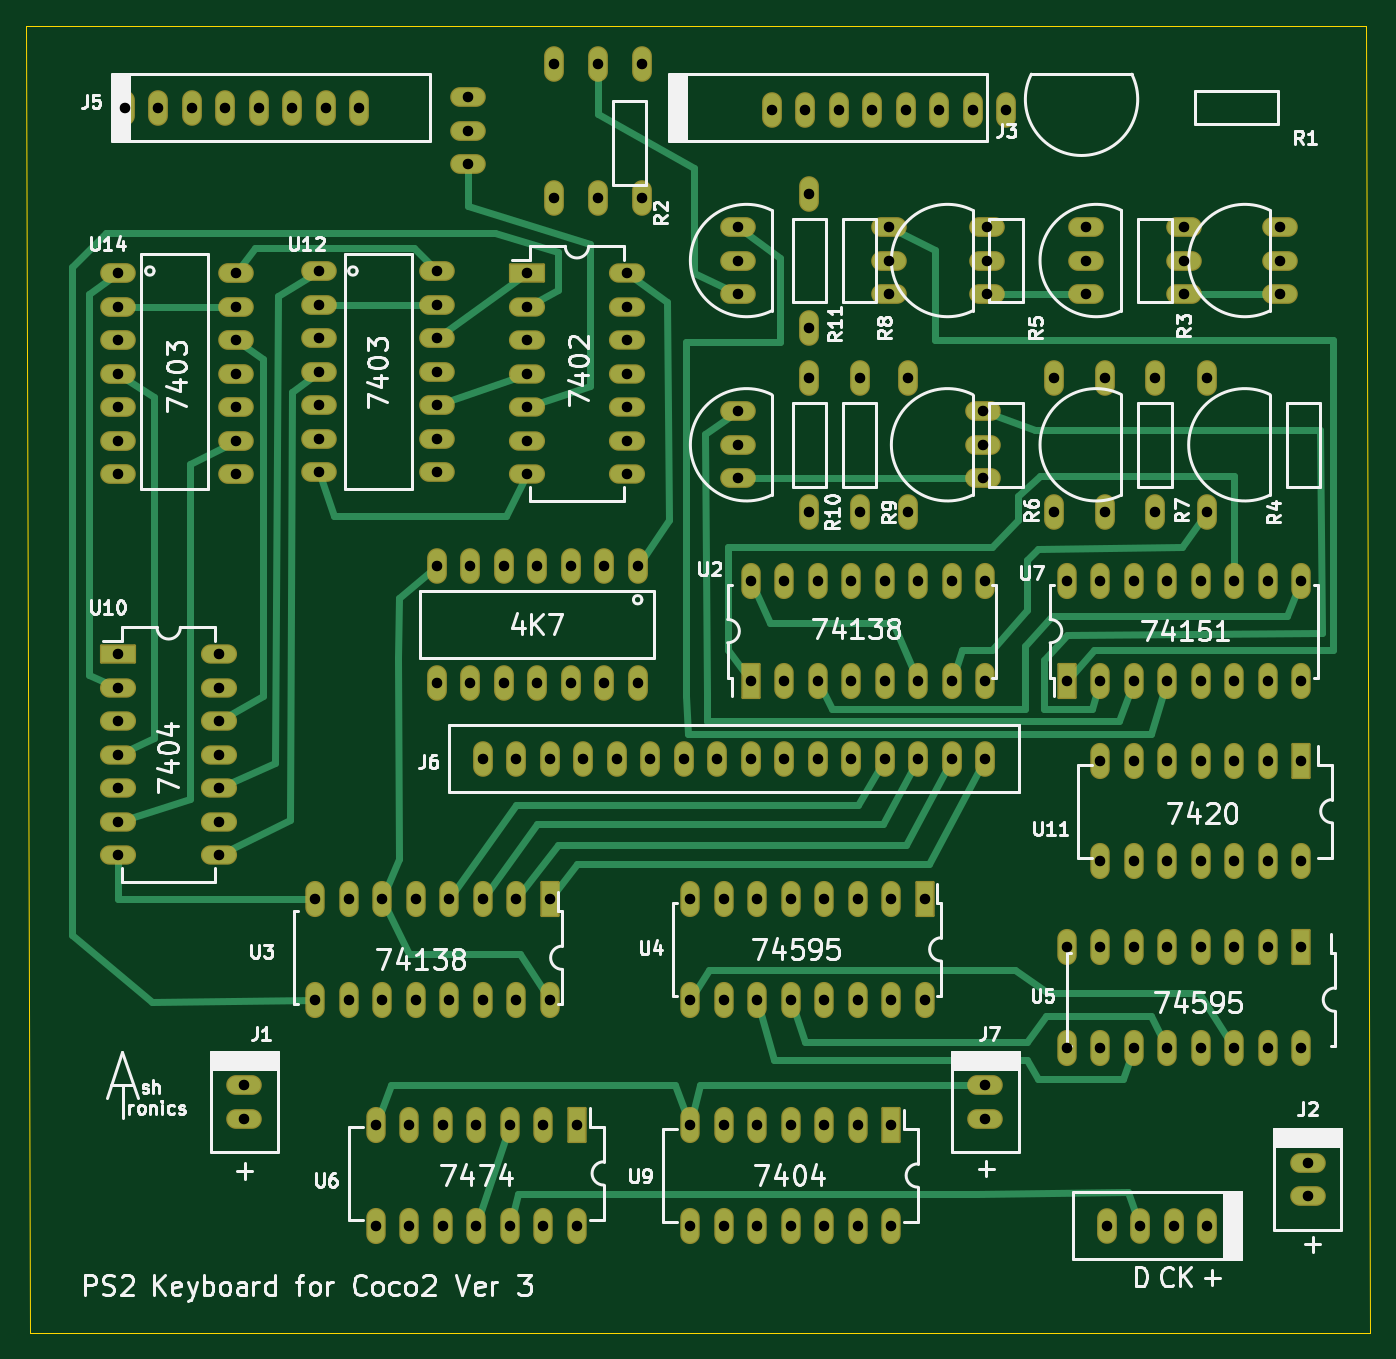
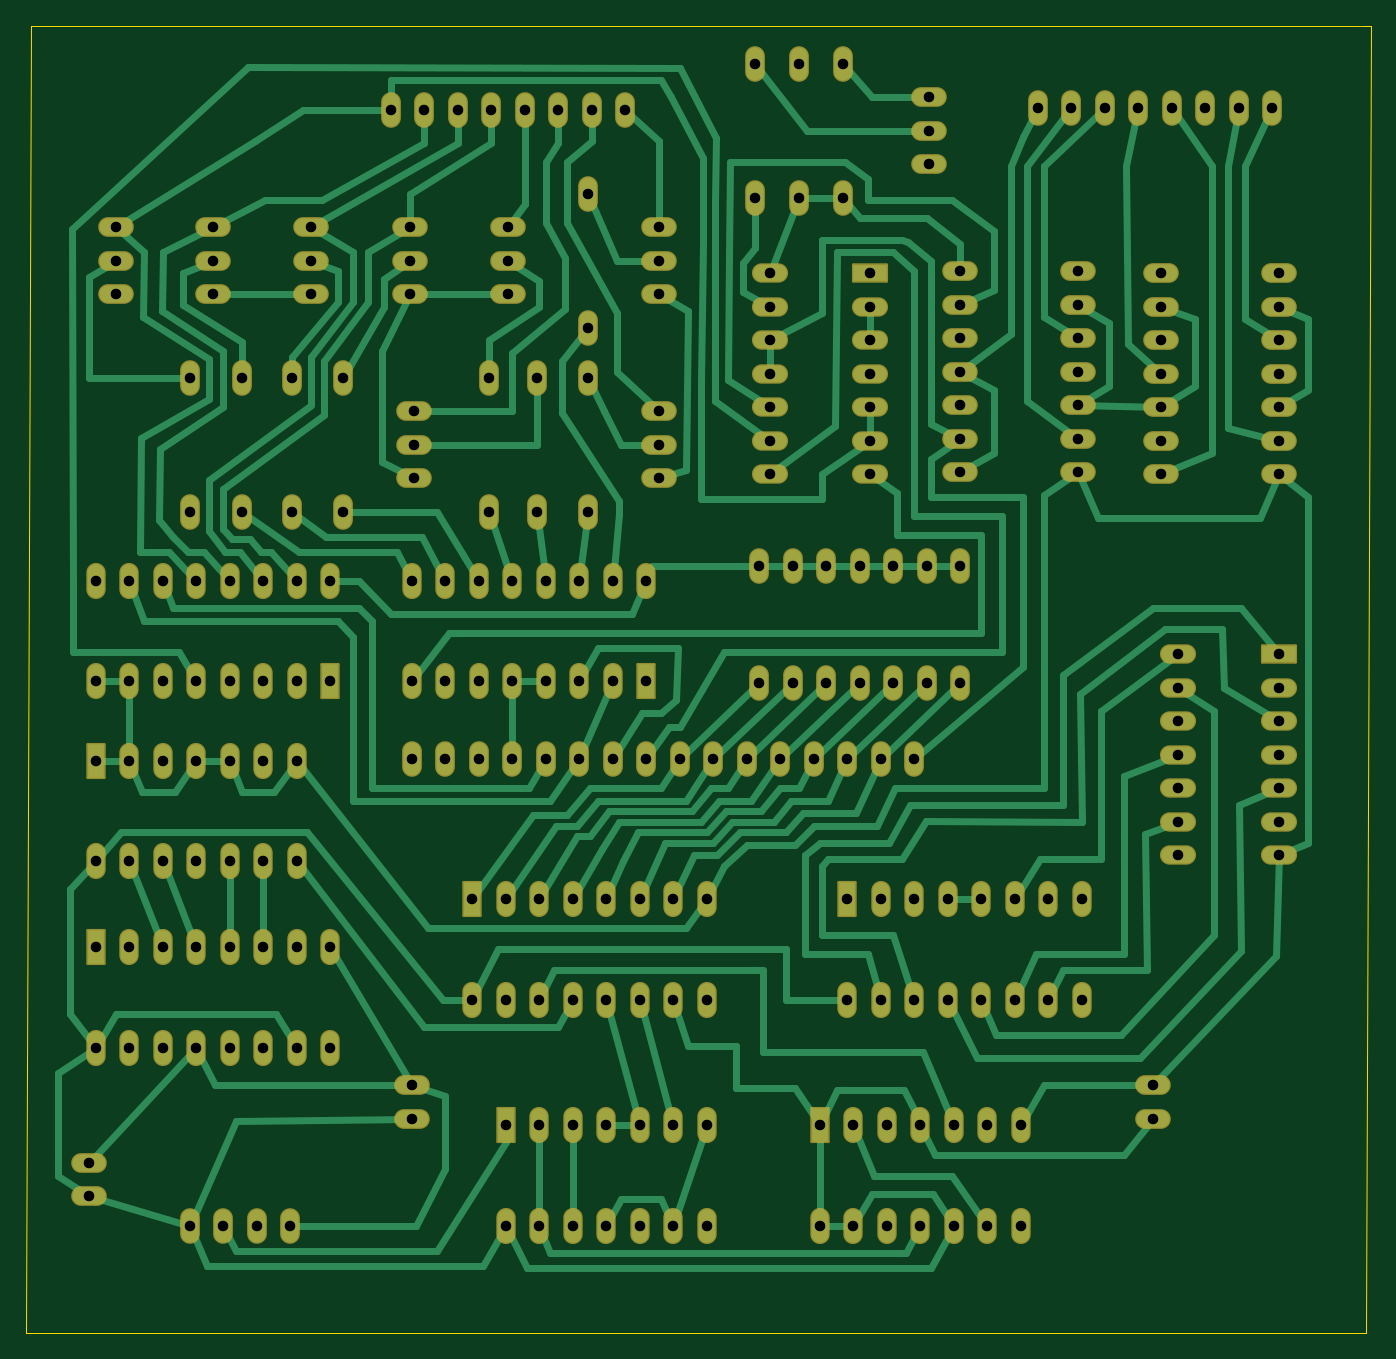
Circuit board: 8 layer files. Board 101.9 x 99.1 mm.
- bottom_copper: gerber v4_COPPER-BOTTOM.gbr (42999 bytes)
- top_copper: gerber v4_COPPER-TOP.gbr (27479 bytes)
- drill: gerber v4_DRILLS-NPTH.drl (301 bytes)
- drill: gerber v4_DRILLS-PTH.drl (5112 bytes)
- outline: gerber v4_OUTLINES.gbr (691 bytes)
- bottom_mask: gerber v4_SOLDERMASK-BOTTOM.gbr (8388 bytes)
- top_mask: gerber v4_SOLDERMASK-TOP.gbr (8388 bytes)
- top_silk: gerber_v4_SILKSCREEN-TOP.gbr (55946 bytes)

=== bottom_copper: gerber v4_COPPER-BOTTOM.gbr (42999 bytes, source omitted) ===
=== top_copper: gerber v4_COPPER-TOP.gbr (27479 bytes, source omitted) ===
=== drill: gerber v4_DRILLS-NPTH.drl ===
M48
; #@! TF.GenerationSoftware,LibrePCB,LibrePCB,1.0.0
; #@! TF.CreationDate,2024-03-25T10:59:42
; #@! TF.ProjectId,coco2 ps2 marriage,d66203e6-877b-4e41-8959-41fb69d6a211,v1
; #@! TF.Part,Single
; #@! TF.SameCoordinates
; #@! TF.FileFunction,NonPlated,1,2,NPTH
FMAT,2
METRIC,TZ
%
G90
G05
M71
T0
M30

=== drill: gerber v4_DRILLS-PTH.drl ===
M48
; #@! TF.GenerationSoftware,LibrePCB,LibrePCB,1.0.0
; #@! TF.CreationDate,2024-03-25T10:59:42
; #@! TF.ProjectId,coco2 ps2 marriage,d66203e6-877b-4e41-8959-41fb69d6a211,v1
; #@! TF.Part,Single
; #@! TF.SameCoordinates
; #@! TF.FileFunction,Plated,1,2,PTH
FMAT,2
METRIC,TZ
; #@! TA.AperFunction,ComponentDrill
T1C0.8
%
G90
G05
M71
T1
X72.39Y49.37125
X67.31Y49.37125
X62.23Y41.75125
X64.77Y49.37125
X64.77Y41.75125
X57.15Y49.37125
X62.23Y49.37125
X72.39Y41.75125
X59.69Y49.37125
X57.15Y41.75125
X59.69Y41.75125
X69.85Y41.75125
X54.61Y41.75125
X69.85Y49.37125
X54.61Y49.37125
X67.31Y41.75125
X81.12125Y28.09875
X88.74125Y35.71875
X91.28125Y35.71875
X86.20125Y35.71875
X96.36125Y35.71875
X96.36125Y28.09875
X83.66125Y28.09875
X81.12125Y35.71875
X91.28125Y28.09875
X83.66125Y35.71875
X93.82125Y28.09875
X88.74125Y28.09875
X93.82125Y35.71875
X86.20125Y28.09875
X72.39Y11.1125
X72.39Y8.5725
X72.23125Y59.69
X72.23125Y62.23
X72.23125Y57.15
X21.59Y17.62125
X26.67Y17.62125
X31.75Y25.24125
X29.21Y17.62125
X29.21Y25.24125
X36.83Y17.62125
X31.75Y17.62125
X21.59Y25.24125
X34.29Y17.62125
X36.83Y25.24125
X34.29Y25.24125
X24.13Y25.24125
X39.37Y25.24125
X24.13Y17.62125
X39.37Y17.62125
X26.67Y25.24125
X43.02125Y88.5825
X43.02125Y78.4225
X59.055Y64.77
X59.055Y54.61
X50.00625Y0.47625
X57.62625Y8.09625
X60.16625Y8.09625
X55.08625Y8.09625
X65.24625Y8.09625
X65.24625Y0.47625
X52.54625Y0.47625
X50.00625Y8.09625
X60.16625Y0.47625
X52.54625Y8.09625
X62.70625Y0.47625
X57.62625Y0.47625
X62.70625Y8.09625
X55.08625Y0.47625
X66.51625Y64.77
X66.51625Y54.61
X85.24875Y64.77
X85.24875Y54.61
X96.8375Y5.23875
X96.8375Y2.69875
X53.6575Y59.69
X53.6575Y62.23
X53.6575Y57.15
X14.2875Y28.575
X6.6675Y36.195
X6.6675Y38.735
X6.6675Y33.655
X6.6675Y43.815
X14.2875Y43.815
X14.2875Y31.115
X6.6675Y28.575
X14.2875Y38.735
X6.6675Y31.115
X14.2875Y41.275
X14.2875Y36.195
X6.6675Y41.275
X14.2875Y33.655
X62.865Y64.77
X62.865Y54.61
X39.6875Y88.5825
X39.6875Y78.4225
X81.43875Y64.77
X81.43875Y54.61
X72.54875Y73.66
X72.54875Y76.2
X72.54875Y71.12
X14.76375Y85.24875
X9.68375Y85.24875
X7.14375Y85.24875
X17.30375Y85.24875
X24.92375Y85.24875
X12.22375Y85.24875
X22.38375Y85.24875
X19.84375Y85.24875
X94.77375Y73.66
X94.77375Y76.2
X94.77375Y71.12
X38.4175Y50.4825
X35.8775Y50.4825
X40.9575Y50.4825
X30.7975Y50.4825
X43.4975Y41.5925
X46.0375Y41.5925
X30.7975Y41.5925
X33.3375Y50.4825
X38.4175Y41.5925
X46.0375Y50.4825
X40.9575Y41.5925
X35.8775Y41.5925
X43.4975Y50.4825
X33.3375Y41.5925
X89.2175Y64.77
X89.2175Y54.61
X87.47125Y73.66
X87.47125Y76.2
X87.47125Y71.12
X34.29Y35.8775
X36.83Y35.8775
X64.77Y35.8775
X72.39Y35.8775
X49.53Y35.8775
X39.37Y35.8775
X44.45Y35.8775
X46.99Y35.8775
X62.23Y35.8775
X54.61Y35.8775
X57.15Y35.8775
X41.91Y35.8775
X59.69Y35.8775
X67.31Y35.8775
X52.07Y35.8775
X69.85Y35.8775
X80.01Y73.66
X80.01Y76.2
X80.01Y71.12
X78.58125Y13.97
X83.66125Y13.97
X88.74125Y21.59
X86.20125Y13.97
X86.20125Y21.59
X93.82125Y13.97
X88.74125Y13.97
X78.58125Y21.59
X91.28125Y13.97
X93.82125Y21.59
X91.28125Y21.59
X81.12125Y21.59
X96.36125Y21.59
X81.12125Y13.97
X96.36125Y13.97
X83.66125Y21.59
X45.24375Y57.4675
X37.62375Y65.0875
X37.62375Y67.6275
X37.62375Y62.5475
X37.62375Y72.7075
X45.24375Y72.7075
X45.24375Y60.0075
X37.62375Y57.4675
X45.24375Y67.6275
X37.62375Y60.0075
X45.24375Y70.1675
X45.24375Y65.0875
X37.62375Y70.1675
X45.24375Y62.5475
X59.055Y78.74
X59.055Y68.58
X65.0875Y73.66
X65.0875Y76.2
X65.0875Y71.12
X46.355Y88.5825
X46.355Y78.4225
X53.6575Y73.66
X53.6575Y76.2
X53.6575Y71.12
X89.2175Y0.47625
X84.1375Y0.47625
X86.6775Y0.47625
X81.5975Y0.47625
X16.1925Y11.1125
X16.1925Y8.5725
X6.6675Y65.0875
X6.6675Y62.5475
X6.6675Y67.6275
X6.6675Y57.4675
X15.5575Y70.1675
X15.5575Y72.7075
X15.5575Y57.4675
X6.6675Y60.0075
X15.5575Y65.0875
X6.6675Y72.7075
X15.5575Y67.6275
X15.5575Y62.5475
X6.6675Y70.1675
X15.5575Y60.0075
X96.36125Y49.37125
X91.28125Y49.37125
X86.20125Y41.75125
X88.74125Y49.37125
X88.74125Y41.75125
X81.12125Y49.37125
X86.20125Y49.37125
X96.36125Y41.75125
X83.66125Y49.37125
X81.12125Y41.75125
X83.66125Y41.75125
X93.82125Y41.75125
X78.58125Y41.75125
X93.82125Y49.37125
X78.58125Y49.37125
X91.28125Y41.75125
X77.62875Y64.77
X77.62875Y54.61
X33.17875Y83.5025
X33.17875Y80.9625
X33.17875Y86.0425
X21.9075Y65.24625
X21.9075Y62.70625
X21.9075Y67.78625
X21.9075Y57.62625
X30.7975Y70.32625
X30.7975Y72.86625
X30.7975Y57.62625
X21.9075Y60.16625
X30.7975Y65.24625
X21.9075Y72.86625
X30.7975Y67.78625
X30.7975Y62.70625
X21.9075Y70.32625
X30.7975Y60.16625
X26.19375Y0.47625
X33.81375Y8.09625
X36.35375Y8.09625
X31.27375Y8.09625
X41.43375Y8.09625
X41.43375Y0.47625
X28.73375Y0.47625
X26.19375Y8.09625
X36.35375Y0.47625
X28.73375Y8.09625
X38.89375Y0.47625
X33.81375Y0.47625
X38.89375Y8.09625
X31.27375Y0.47625
X63.8175Y85.09
X58.7375Y85.09
X56.1975Y85.09
X66.3575Y85.09
X73.9775Y85.09
X61.2775Y85.09
X71.4375Y85.09
X68.8975Y85.09
X50.00625Y17.62125
X55.08625Y17.62125
X60.16625Y25.24125
X57.62625Y17.62125
X57.62625Y25.24125
X65.24625Y17.62125
X60.16625Y17.62125
X50.00625Y25.24125
X62.70625Y17.62125
X65.24625Y25.24125
X62.70625Y25.24125
X52.54625Y25.24125
X67.78625Y25.24125
X52.54625Y17.62125
X67.78625Y17.62125
X55.08625Y25.24125
T0
M30

=== outline: gerber v4_OUTLINES.gbr ===
G04 --- HEADER BEGIN --- *
G04 #@! TF.GenerationSoftware,LibrePCB,LibrePCB,1.0.0*
G04 #@! TF.CreationDate,2024-03-25T10:59:42*
G04 #@! TF.ProjectId,coco2 ps2 marriage,d66203e6-877b-4e41-8959-41fb69d6a211,v1*
G04 #@! TF.Part,Single*
G04 #@! TF.SameCoordinates*
G04 #@! TF.FileFunction,Profile,NP*
%FSLAX66Y66*%
%MOMM*%
G01*
G75*
G04 --- HEADER END --- *
G04 --- APERTURE LIST BEGIN --- *
G04 #@! TA.AperFunction,Profile*
%ADD10C,0.001*%
G04 #@! TD*
G04 --- APERTURE LIST END --- *
G04 --- BOARD BEGIN --- *
D10*
X0Y-7620000D02*
X101600000Y-7620000D01*
X101282500Y91440000D01*
X-317500Y91440000D01*
X0Y-7620000D01*
G04 --- BOARD END --- *
G04 #@! TF.MD5,d9199238c97048a371dcdd66e54a507e*
M02*

=== bottom_mask: gerber v4_SOLDERMASK-BOTTOM.gbr (8388 bytes, source omitted) ===
=== top_mask: gerber v4_SOLDERMASK-TOP.gbr (8388 bytes, source omitted) ===
=== top_silk: gerber_v4_SILKSCREEN-TOP.gbr (55946 bytes, source omitted) ===
